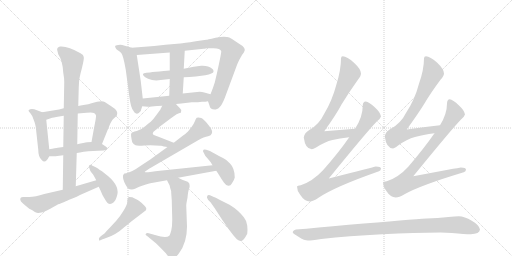
t = 0.00 s
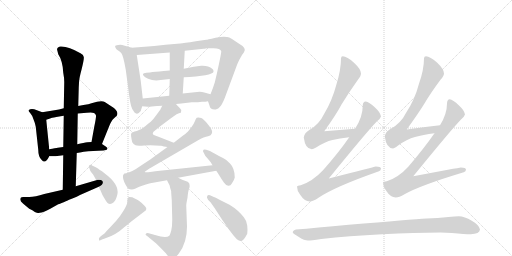
t = 3.40 s
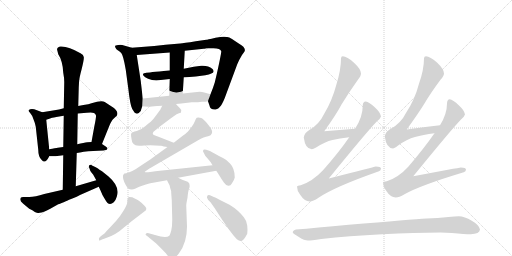
t = 6.79 s
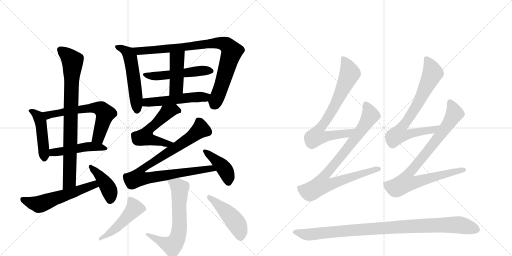
t = 10.19 s
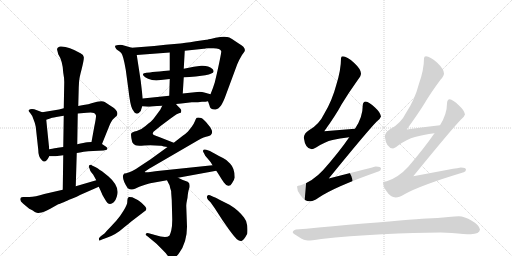
t = 13.59 s
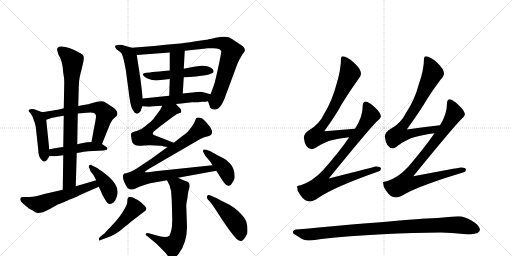
t = 16.98 s

The animated SVG that drew these frames (rendered in a browser with its animation timeline set to each time). Animation: 22 CSS @keyframes rules; one cycle of 16.98 s.

<svg version="1.1" viewBox="0 0 2048 1024" xmlns="http://www.w3.org/2000/svg">
  <g stroke="lightgray" stroke-dasharray="1,1" stroke-width="1" transform="scale(4, 4)">
    <line x1="0" y1="0" x2="256" y2="256"></line>
    <line x1="256" y1="0" x2="0" y2="256"></line>
    <line x1="128" y1="0" x2="128" y2="256"></line>
    <line x1="0" y1="128" x2="256" y2="128"></line>
    <line x1="256" y1="0" x2="512" y2="256"></line>
    <line x1="512" y1="0" x2="256" y2="256"></line>
    <line x1="384" y1="0" x2="384" y2="256"></line>
    <line x1="256" y1="128" x2="512" y2="128"></line>
  </g>
<g transform="scale(1, -1) translate(0, -850)">
   <style type="text/css">
    @keyframes keyframes0 {
      from {
       stroke: black;
       stroke-dashoffset: 464;
       stroke-width: 128;
       }
       60% {
       animation-timing-function: step-end;
       stroke: black;
       stroke-dashoffset: 0;
       stroke-width: 128;
       }
       to {
       stroke: black;
       stroke-width: 1024;
       }
       }
       #make-me-a-hanzi-animation-0 {
         animation: keyframes0 0.627604s both;
         animation-delay: 0.000000s;
         animation-timing-function: linear;
       }
    @keyframes keyframes1 {
      from {
       stroke: black;
       stroke-dashoffset: 635;
       stroke-width: 128;
       }
       67% {
       animation-timing-function: step-end;
       stroke: black;
       stroke-dashoffset: 0;
       stroke-width: 128;
       }
       to {
       stroke: black;
       stroke-width: 1024;
       }
       }
       #make-me-a-hanzi-animation-1 {
         animation: keyframes1 0.766764s both;
         animation-delay: 0.627604s;
         animation-timing-function: linear;
       }
    @keyframes keyframes2 {
      from {
       stroke: black;
       stroke-dashoffset: 480;
       stroke-width: 128;
       }
       61% {
       animation-timing-function: step-end;
       stroke: black;
       stroke-dashoffset: 0;
       stroke-width: 128;
       }
       to {
       stroke: black;
       stroke-width: 1024;
       }
       }
       #make-me-a-hanzi-animation-2 {
         animation: keyframes2 0.640625s both;
         animation-delay: 1.394368s;
         animation-timing-function: linear;
       }
    @keyframes keyframes3 {
      from {
       stroke: black;
       stroke-dashoffset: 836;
       stroke-width: 128;
       }
       73% {
       animation-timing-function: step-end;
       stroke: black;
       stroke-dashoffset: 0;
       stroke-width: 128;
       }
       to {
       stroke: black;
       stroke-width: 1024;
       }
       }
       #make-me-a-hanzi-animation-3 {
         animation: keyframes3 0.930339s both;
         animation-delay: 2.034993s;
         animation-timing-function: linear;
       }
    @keyframes keyframes4 {
      from {
       stroke: black;
       stroke-dashoffset: 569;
       stroke-width: 128;
       }
       65% {
       animation-timing-function: step-end;
       stroke: black;
       stroke-dashoffset: 0;
       stroke-width: 128;
       }
       to {
       stroke: black;
       stroke-width: 1024;
       }
       }
       #make-me-a-hanzi-animation-4 {
         animation: keyframes4 0.713053s both;
         animation-delay: 2.965332s;
         animation-timing-function: linear;
       }
    @keyframes keyframes5 {
      from {
       stroke: black;
       stroke-dashoffset: 415;
       stroke-width: 128;
       }
       57% {
       animation-timing-function: step-end;
       stroke: black;
       stroke-dashoffset: 0;
       stroke-width: 128;
       }
       to {
       stroke: black;
       stroke-width: 1024;
       }
       }
       #make-me-a-hanzi-animation-5 {
         animation: keyframes5 0.587728s both;
         animation-delay: 3.678385s;
         animation-timing-function: linear;
       }
    @keyframes keyframes6 {
      from {
       stroke: black;
       stroke-dashoffset: 537;
       stroke-width: 128;
       }
       64% {
       animation-timing-function: step-end;
       stroke: black;
       stroke-dashoffset: 0;
       stroke-width: 128;
       }
       to {
       stroke: black;
       stroke-width: 1024;
       }
       }
       #make-me-a-hanzi-animation-6 {
         animation: keyframes6 0.687012s both;
         animation-delay: 4.266113s;
         animation-timing-function: linear;
       }
    @keyframes keyframes7 {
      from {
       stroke: black;
       stroke-dashoffset: 890;
       stroke-width: 128;
       }
       74% {
       animation-timing-function: step-end;
       stroke: black;
       stroke-dashoffset: 0;
       stroke-width: 128;
       }
       to {
       stroke: black;
       stroke-width: 1024;
       }
       }
       #make-me-a-hanzi-animation-7 {
         animation: keyframes7 0.974284s both;
         animation-delay: 4.953125s;
         animation-timing-function: linear;
       }
    @keyframes keyframes8 {
      from {
       stroke: black;
       stroke-dashoffset: 524;
       stroke-width: 128;
       }
       63% {
       animation-timing-function: step-end;
       stroke: black;
       stroke-dashoffset: 0;
       stroke-width: 128;
       }
       to {
       stroke: black;
       stroke-width: 1024;
       }
       }
       #make-me-a-hanzi-animation-8 {
         animation: keyframes8 0.676432s both;
         animation-delay: 5.927409s;
         animation-timing-function: linear;
       }
    @keyframes keyframes9 {
      from {
       stroke: black;
       stroke-dashoffset: 439;
       stroke-width: 128;
       }
       59% {
       animation-timing-function: step-end;
       stroke: black;
       stroke-dashoffset: 0;
       stroke-width: 128;
       }
       to {
       stroke: black;
       stroke-width: 1024;
       }
       }
       #make-me-a-hanzi-animation-9 {
         animation: keyframes9 0.607259s both;
         animation-delay: 6.603841s;
         animation-timing-function: linear;
       }
    @keyframes keyframes10 {
      from {
       stroke: black;
       stroke-dashoffset: 519;
       stroke-width: 128;
       }
       63% {
       animation-timing-function: step-end;
       stroke: black;
       stroke-dashoffset: 0;
       stroke-width: 128;
       }
       to {
       stroke: black;
       stroke-width: 1024;
       }
       }
       #make-me-a-hanzi-animation-10 {
         animation: keyframes10 0.672363s both;
         animation-delay: 7.211100s;
         animation-timing-function: linear;
       }
    @keyframes keyframes11 {
      from {
       stroke: black;
       stroke-dashoffset: 557;
       stroke-width: 128;
       }
       64% {
       animation-timing-function: step-end;
       stroke: black;
       stroke-dashoffset: 0;
       stroke-width: 128;
       }
       to {
       stroke: black;
       stroke-width: 1024;
       }
       }
       #make-me-a-hanzi-animation-11 {
         animation: keyframes11 0.703288s both;
         animation-delay: 7.883464s;
         animation-timing-function: linear;
       }
    @keyframes keyframes12 {
      from {
       stroke: black;
       stroke-dashoffset: 947;
       stroke-width: 128;
       }
       76% {
       animation-timing-function: step-end;
       stroke: black;
       stroke-dashoffset: 0;
       stroke-width: 128;
       }
       to {
       stroke: black;
       stroke-width: 1024;
       }
       }
       #make-me-a-hanzi-animation-12 {
         animation: keyframes12 1.020671s both;
         animation-delay: 8.586751s;
         animation-timing-function: linear;
       }
    @keyframes keyframes13 {
      from {
       stroke: black;
       stroke-dashoffset: 417;
       stroke-width: 128;
       }
       58% {
       animation-timing-function: step-end;
       stroke: black;
       stroke-dashoffset: 0;
       stroke-width: 128;
       }
       to {
       stroke: black;
       stroke-width: 1024;
       }
       }
       #make-me-a-hanzi-animation-13 {
         animation: keyframes13 0.589355s both;
         animation-delay: 9.607422s;
         animation-timing-function: linear;
       }
    @keyframes keyframes14 {
      from {
       stroke: black;
       stroke-dashoffset: 654;
       stroke-width: 128;
       }
       68% {
       animation-timing-function: step-end;
       stroke: black;
       stroke-dashoffset: 0;
       stroke-width: 128;
       }
       to {
       stroke: black;
       stroke-width: 1024;
       }
       }
       #make-me-a-hanzi-animation-14 {
         animation: keyframes14 0.782227s both;
         animation-delay: 10.196777s;
         animation-timing-function: linear;
       }
    @keyframes keyframes15 {
      from {
       stroke: black;
       stroke-dashoffset: 482;
       stroke-width: 128;
       }
       61% {
       animation-timing-function: step-end;
       stroke: black;
       stroke-dashoffset: 0;
       stroke-width: 128;
       }
       to {
       stroke: black;
       stroke-width: 1024;
       }
       }
       #make-me-a-hanzi-animation-15 {
         animation: keyframes15 0.642253s both;
         animation-delay: 10.979004s;
         animation-timing-function: linear;
       }
    @keyframes keyframes16 {
      from {
       stroke: black;
       stroke-dashoffset: 467;
       stroke-width: 128;
       }
       60% {
       animation-timing-function: step-end;
       stroke: black;
       stroke-dashoffset: 0;
       stroke-width: 128;
       }
       to {
       stroke: black;
       stroke-width: 1024;
       }
       }
       #make-me-a-hanzi-animation-16 {
         animation: keyframes16 0.630046s both;
         animation-delay: 11.621257s;
         animation-timing-function: linear;
       }
    @keyframes keyframes17 {
      from {
       stroke: black;
       stroke-dashoffset: 758;
       stroke-width: 128;
       }
       71% {
       animation-timing-function: step-end;
       stroke: black;
       stroke-dashoffset: 0;
       stroke-width: 128;
       }
       to {
       stroke: black;
       stroke-width: 1024;
       }
       }
       #make-me-a-hanzi-animation-17 {
         animation: keyframes17 0.866862s both;
         animation-delay: 12.251302s;
         animation-timing-function: linear;
       }
    @keyframes keyframes18 {
      from {
       stroke: black;
       stroke-dashoffset: 883;
       stroke-width: 128;
       }
       74% {
       animation-timing-function: step-end;
       stroke: black;
       stroke-dashoffset: 0;
       stroke-width: 128;
       }
       to {
       stroke: black;
       stroke-width: 1024;
       }
       }
       #make-me-a-hanzi-animation-18 {
         animation: keyframes18 0.968587s both;
         animation-delay: 13.118164s;
         animation-timing-function: linear;
       }
    @keyframes keyframes19 {
      from {
       stroke: black;
       stroke-dashoffset: 763;
       stroke-width: 128;
       }
       71% {
       animation-timing-function: step-end;
       stroke: black;
       stroke-dashoffset: 0;
       stroke-width: 128;
       }
       to {
       stroke: black;
       stroke-width: 1024;
       }
       }
       #make-me-a-hanzi-animation-19 {
         animation: keyframes19 0.870931s both;
         animation-delay: 14.086751s;
         animation-timing-function: linear;
       }
    @keyframes keyframes20 {
      from {
       stroke: black;
       stroke-dashoffset: 884;
       stroke-width: 128;
       }
       74% {
       animation-timing-function: step-end;
       stroke: black;
       stroke-dashoffset: 0;
       stroke-width: 128;
       }
       to {
       stroke: black;
       stroke-width: 1024;
       }
       }
       #make-me-a-hanzi-animation-20 {
         animation: keyframes20 0.969401s both;
         animation-delay: 14.957682s;
         animation-timing-function: linear;
       }
    @keyframes keyframes21 {
      from {
       stroke: black;
       stroke-dashoffset: 991;
       stroke-width: 128;
       }
       76% {
       animation-timing-function: step-end;
       stroke: black;
       stroke-dashoffset: 0;
       stroke-width: 128;
       }
       to {
       stroke: black;
       stroke-width: 1024;
       }
       }
       #make-me-a-hanzi-animation-21 {
         animation: keyframes21 1.056478s both;
         animation-delay: 15.927083s;
         animation-timing-function: linear;
       }
</style>
<path d="M 169 401 L 137 413 Q 136 414 128 414 Q 119 414 117 411 Q 110 409 120 399 Q 130 388 135 370 Q 141 356 143 343 L 153 251 Q 153 222 167 210 Q 181 192 197 225 L 197 253 L 185 371 C 182 396 182 396 169 401 Z" fill="lightgray"></path> 
<path d="M 408 274 L 437 346 Q 446 367 452 373 L 467 387 Q 478 405 445 425 L 419 442 Q 406 450 366 437 L 353 433 Q 347 433 313 426 L 255 417 L 236 412 L 169 401 C 139 396 157 362 185 371 L 203 377 Q 204 378 225 382 Q 245 385 255 387 L 311 396 L 347 399 Q 370 401 376 398 Q 382 395 384 388 Q 385 381 377 343 L 366 282 C 361 252 397 246 408 274 Z" fill="lightgray"></path> 
<path d="M 307 238 L 320 240 Q 333 243 353 245 L 393 247 Q 419 248 427 251 Q 431 256 429 259 Q 427 261 423 264 L 408 274 L 366 282 L 349 281 Q 337 279 309 273 L 253 262 L 231 259 Q 223 258 197 253 C 168 247 167 225 197 225 L 215 225 Q 224 225 229 226 L 253 229 L 307 238 Z" fill="lightgray"></path> 
<path d="M 303 105 L 307 238 L 309 273 L 311 396 L 313 426 L 315 501 L 316 519 Q 316 535 327 575 Q 337 615 335 622 Q 335 630 322 637 Q 271 667 240 664 Q 235 663 231 659 Q 227 654 229 649 L 233 633 Q 251 606 253 559 Q 257 538 257 522 L 255 417 L 255 387 L 253 262 L 253 229 L 251 91 C 251 61 302 75 303 105 Z" fill="lightgray"></path> 
<path d="M 117 62 L 93 62 Q 85 61 83 59 Q 81 57 81 51 Q 81 45 93 35 L 117 15 Q 123 12 131 8 Q 138 3 144 0 Q 149 -3 159 -1 Q 172 -1 201 15 L 233 33 Q 242 36 244 37 Q 246 38 252 40 Q 258 42 261 44 Q 263 45 287 55 Q 310 64 320 70 L 395 103 C 422 115 414 137 385 129 L 303 105 L 251 91 L 177 74 Q 141 62 117 62 Z" fill="lightgray"></path> 
<path d="M 395 103 L 403 86 Q 409 68 421 51 Q 435 23 455 41 Q 463 49 467 63 Q 482 103 433 145 L 408 165 Q 403 168 398 171.5 Q 393 175 383 181 L 370 187 Q 362 194 357.5 189.5 Q 353 185 357 179 L 361 167 L 362 165 L 364 163 Q 366 159 369 156 Q 372 153 373 151 L 385 129 L 395 103 Z" fill="lightgray"></path> 
<path d="M 571 456 L 563 526 L 547 630 C 543 654 543 654 527 659 L 489 670 Q 478 672 463 668 Q 458 666 462 659 Q 465 652 471 649 Q 476 646 485 638 Q 493 629 503 571 L 513 497 Q 521 427 529 414 L 538 400 Q 546 392 555 398 L 563 406 L 565 413 L 569 425 L 571 456 Z" fill="lightgray"></path> 
<path d="M 547 630 L 679 640 L 739 647 L 815 655 L 818 655 Q 822 657 828 657 L 842 657 Q 881 660 885 645 Q 886 640 868 558 L 859 520 Q 853 500 842 473 C 832 446 832 446 832 445 L 838 428 Q 840 410 863 412 Q 874 414 880 423 Q 888 431 899 458 L 949 593 Q 957 612 968 630 L 976 641 Q 989 657 955 676 L 928 694 Q 915 703 907 702 Q 896 706 862 699 Q 827 691 825 691 L 783 685 Q 733 677 721 676 L 662 671 L 617 666 L 527 659 C 497 657 517 628 547 630 Z" fill="lightgray"></path> 
<path d="M 679 568 L 655 566 Q 582 559 580 558 Q 563 555 581 541 Q 590 534 608 530 L 625 528 L 679 534 L 735 541 L 758 542 L 783 544 L 798 546 L 821 549 Q 853 556 854 563 Q 855 570 850 574 Q 832 589 805 587 L 775 583 L 735 575 L 679 568 Z" fill="lightgray"></path> 
<path d="M 679 534 L 677 467 C 676 437 729 446 731 476 L 735 541 L 735 575 L 739 647 C 741 677 679 670 679 640 L 679 568 L 679 534 Z" fill="lightgray"></path> 
<path d="M 677 467 L 571 456 C 541 453 539 428 569 425 L 591 423 Q 600 423 607 424 L 628 426 Q 631 427 649 427 L 704 434 L 725 436 L 767 441 L 792 441 L 808 443 Q 824 443 832 445 C 862 450 871 465 842 473 L 817 480 Q 809 483 798 483 L 731 476 L 677 467 Z" fill="lightgray"></path> 
<path d="M 649 427 L 641 411 L 624 388 Q 616 376 603 363 Q 595 358 582 346 Q 568 333 547 326 Q 527 322 525 316 Q 522 310 529 281 Q 535 271 542 269 Q 548 266 577 268 Q 606 270 641 267 L 645 267 Q 654 264 670 262 C 700 258 723 268 695 279 L 639 301 Q 623 307 618 309 Q 613 311 611 315 Q 611 319 614 323 L 641 345 L 681 375 Q 711 399 723 399 Q 724 400 724 402 Q 728 411 718 419 Q 707 430 704 434 C 684 456 662 454 649 427 Z" fill="lightgray"></path> 
<path d="M 670 262 L 601 212 L 563 187 Q 528 162 505 157 L 503 157 L 501 156 L 497 156 Q 490 149 492 141 Q 492 126 511 97 Q 525 88 540 95 L 557 103 Q 588 114 601 117 L 668 129 L 712 139 L 865 167 C 895 172 880 192 850 189 L 630 166 Q 624 165 608 163 L 593 161 Q 579 160 579 162 Q 579 164 580 164 L 582 165 Q 585 168 605 180 L 777 280 Q 806 298 824 303 Q 842 308 844 311 Q 857 324 832 352 Q 815 374 805 378 Q 795 381 787 379 Q 784 377 780 366 Q 775 354 767 343 L 752 324 Q 742 314 731 307 L 695 279 L 670 262 Z" fill="lightgray"></path> 
<path d="M 865 167 L 873 155 Q 887 132 895.5 120 Q 904 108 913 107 Q 922 106 928 117 Q 937 130 939 140 Q 939 177 920 196 Q 909 210 892 218 Q 875 226 858 236 Q 841 246 840 246 L 825 251 Q 814 254 812.5 248.5 Q 811 243 815 239 L 821 227 L 838 207 Q 843 203 850 189 L 865 167 Z" fill="lightgray"></path> 
<path d="M 668 129 L 674 117 Q 679 112 681 97 Q 685 89 685 76 L 687 49 L 689 -29 Q 689 -54 685 -72 Q 680 -90 677 -93 Q 665 -105 620 -90 L 595 -83 Q 587 -81 586 -83 Q 584 -85 582 -87 Q 582 -91 591 -96 L 626 -125 L 647 -146 Q 663 -161 673 -176 Q 682 -191 695 -181 Q 707 -177 716 -163 Q 748 -120 748 -57 L 745 27 Q 745 36 750 59 Q 752 84 756 94 Q 760 103 758 111 Q 758 121 745 125 Q 732 129 712 139 C 685 152 655 156 668 129 Z" fill="lightgray"></path> 
<path d="M 403 -95 Q 395 -103 395.5 -104.5 Q 396 -106 396 -110.5 Q 396 -115 408 -108 L 427 -101 Q 464 -89 498 -58 Q 527 -35 529 -33 L 576 3 Q 578 5 582 7 L 585 13 Q 587 17 580 25 L 567 38 Q 560 45 551 50 L 529 61 Q 516 63 515 62 Q 514 61 513 59 L 511 57 Q 509 51 509 41.5 Q 509 32 494 7.5 Q 479 -17 465 -33 L 439 -61 Q 425 -75 419 -83 L 403 -95 Z" fill="lightgray"></path> 
<path d="M 840 69 Q 831 71 829 66 Q 825 62 832 51 L 842 41 L 859 17 L 890 -31 L 918 -71 Q 938 -98 947.5 -106.5 Q 957 -115 966 -113.5 Q 975 -112 989 -85 Q 991 -73 989 -53 Q 987 -33 976 -20 Q 953 10 918 31 L 878 51 Q 861 61 853 63 L 840 69 Z" fill="lightgray"></path> 
<path d="M 1420 335 Q 1358 331 1297 325 Q 1345 392 1366 432 Q 1394 478 1431 530 Q 1444 546 1444 556 Q 1444 573 1416 599 Q 1388 625 1371 625 Q 1364 625 1364 616 Q 1364 570 1345 510 Q 1329 449 1298 397 Q 1276 351 1236 329 Q 1218 319 1215 300 Q 1221 254 1247 253 Q 1252 253 1266 261 Q 1300 283 1330 290 Q 1357 296 1397 301 C 1427 305 1450 337 1420 335 Z" fill="lightgray"></path> 
<path d="M 1463 444 Q 1451 443 1451 428 Q 1451 381 1420 335 L 1397 301 Q 1355 240 1292 169 Q 1251 125 1203 109 Q 1189 108 1188 104 Q 1188 87 1200 72 Q 1218 44 1239 44 Q 1252 44 1274 59 Q 1339 103 1516 165 Q 1524 168 1524 176 Q 1524 184 1503 184 Q 1495 182 1315 136 Q 1469 325 1507 364 Q 1521 374 1524 384 Q 1522 400 1500 420 Q 1476 443 1463 444 Z" fill="lightgray"></path> 
<path d="M 1760 349 Q 1693 342 1627 332 Q 1673 396 1696 433 Q 1723 479 1762 531 Q 1776 546 1776 556 Q 1776 573 1749 599 Q 1720 625 1704 625 Q 1696 625 1696 616 Q 1696 571 1675 512 Q 1659 451 1625 400 Q 1603 355 1560 333 Q 1542 323 1539 304 Q 1545 258 1572 256 Q 1577 256 1591 267 Q 1628 294 1660 302 Q 1691 311 1738 317 C 1768 321 1790 352 1760 349 Z" fill="lightgray"></path> 
<path d="M 1799 453 Q 1788 452 1788 436 Q 1788 393 1760 349 L 1738 317 Q 1695 255 1633 183 Q 1594 140 1547 125 Q 1533 124 1532 121 Q 1532 103 1544 88 Q 1562 60 1583 60 Q 1596 60 1618 73 Q 1682 109 1855 161 Q 1864 164 1864 172 Q 1864 180 1843 180 Q 1835 179 1653 145 Q 1807 334 1844 372 Q 1857 383 1860 392 Q 1858 408 1836 428 Q 1811 452 1799 453 Z" fill="lightgray"></path> 
<path d="M 1763 -80 L 1807 -82 Q 1860 -87 1883 -87 Q 1918 -86 1920 -68 Q 1917 -50 1887 -33 Q 1858 -15 1835 -15 Q 1820 -15 1794 -18 Q 1751 -22 1706 -24 Q 1647 -28 1395 -49 Q 1260 -62 1184 -68 Q 1171 -71 1171 -80 Q 1172 -84 1197 -99 Q 1217 -112 1232 -112 Q 1243 -112 1285 -106 Q 1394 -94 1529 -87 Q 1658 -80 1763 -80 Z" fill="lightgray"></path> 
      <clipPath id="make-me-a-hanzi-clip-0">
      <path d="M 169 401 L 137 413 Q 136 414 128 414 Q 119 414 117 411 Q 110 409 120 399 Q 130 388 135 370 Q 141 356 143 343 L 153 251 Q 153 222 167 210 Q 181 192 197 225 L 197 253 L 185 371 C 182 396 182 396 169 401 Z" fill="lightgray"></path>
      </clipPath>
      <path clip-path="url(#make-me-a-hanzi-clip-0)" d="M 124 406 L 147 391 L 162 365 L 177 215 " fill="none" id="make-me-a-hanzi-animation-0" stroke-dasharray="336 672" stroke-linecap="round"></path>

      <clipPath id="make-me-a-hanzi-clip-1">
      <path d="M 408 274 L 437 346 Q 446 367 452 373 L 467 387 Q 478 405 445 425 L 419 442 Q 406 450 366 437 L 353 433 Q 347 433 313 426 L 255 417 L 236 412 L 169 401 C 139 396 157 362 185 371 L 203 377 Q 204 378 225 382 Q 245 385 255 387 L 311 396 L 347 399 Q 370 401 376 398 Q 382 395 384 388 Q 385 381 377 343 L 366 282 C 361 252 397 246 408 274 Z" fill="lightgray"></path>
      </clipPath>
      <path clip-path="url(#make-me-a-hanzi-clip-1)" d="M 176 398 L 194 390 L 381 420 L 408 411 L 421 395 L 418 384 L 395 304 L 374 288 " fill="none" id="make-me-a-hanzi-animation-1" stroke-dasharray="507 1014" stroke-linecap="round"></path>

      <clipPath id="make-me-a-hanzi-clip-2">
      <path d="M 307 238 L 320 240 Q 333 243 353 245 L 393 247 Q 419 248 427 251 Q 431 256 429 259 Q 427 261 423 264 L 408 274 L 366 282 L 349 281 Q 337 279 309 273 L 253 262 L 231 259 Q 223 258 197 253 C 168 247 167 225 197 225 L 215 225 Q 224 225 229 226 L 253 229 L 307 238 Z" fill="lightgray"></path>
      </clipPath>
      <path clip-path="url(#make-me-a-hanzi-clip-2)" d="M 202 232 L 230 243 L 363 264 L 422 256 " fill="none" id="make-me-a-hanzi-animation-2" stroke-dasharray="352 704" stroke-linecap="round"></path>

      <clipPath id="make-me-a-hanzi-clip-3">
      <path d="M 303 105 L 307 238 L 309 273 L 311 396 L 313 426 L 315 501 L 316 519 Q 316 535 327 575 Q 337 615 335 622 Q 335 630 322 637 Q 271 667 240 664 Q 235 663 231 659 Q 227 654 229 649 L 233 633 Q 251 606 253 559 Q 257 538 257 522 L 255 417 L 255 387 L 253 262 L 253 229 L 251 91 C 251 61 302 75 303 105 Z" fill="lightgray"></path>
      </clipPath>
      <path clip-path="url(#make-me-a-hanzi-clip-3)" d="M 242 651 L 290 606 L 278 128 L 256 99 " fill="none" id="make-me-a-hanzi-animation-3" stroke-dasharray="708 1416" stroke-linecap="round"></path>

      <clipPath id="make-me-a-hanzi-clip-4">
      <path d="M 117 62 L 93 62 Q 85 61 83 59 Q 81 57 81 51 Q 81 45 93 35 L 117 15 Q 123 12 131 8 Q 138 3 144 0 Q 149 -3 159 -1 Q 172 -1 201 15 L 233 33 Q 242 36 244 37 Q 246 38 252 40 Q 258 42 261 44 Q 263 45 287 55 Q 310 64 320 70 L 395 103 C 422 115 414 137 385 129 L 303 105 L 251 91 L 177 74 Q 141 62 117 62 Z" fill="lightgray"></path>
      </clipPath>
      <path clip-path="url(#make-me-a-hanzi-clip-4)" d="M 90 53 L 153 32 L 369 109 L 386 107 " fill="none" id="make-me-a-hanzi-animation-4" stroke-dasharray="441 882" stroke-linecap="round"></path>

      <clipPath id="make-me-a-hanzi-clip-5">
      <path d="M 395 103 L 403 86 Q 409 68 421 51 Q 435 23 455 41 Q 463 49 467 63 Q 482 103 433 145 L 408 165 Q 403 168 398 171.5 Q 393 175 383 181 L 370 187 Q 362 194 357.5 189.5 Q 353 185 357 179 L 361 167 L 362 165 L 364 163 Q 366 159 369 156 Q 372 153 373 151 L 385 129 L 395 103 Z" fill="lightgray"></path>
      </clipPath>
      <path clip-path="url(#make-me-a-hanzi-clip-5)" d="M 363 184 L 430 104 L 439 82 L 441 51 " fill="none" id="make-me-a-hanzi-animation-5" stroke-dasharray="287 574" stroke-linecap="round"></path>

      <clipPath id="make-me-a-hanzi-clip-6">
      <path d="M 571 456 L 563 526 L 547 630 C 543 654 543 654 527 659 L 489 670 Q 478 672 463 668 Q 458 666 462 659 Q 465 652 471 649 Q 476 646 485 638 Q 493 629 503 571 L 513 497 Q 521 427 529 414 L 538 400 Q 546 392 555 398 L 563 406 L 565 413 L 569 425 L 571 456 Z" fill="lightgray"></path>
      </clipPath>
      <path clip-path="url(#make-me-a-hanzi-clip-6)" d="M 471 662 L 503 646 L 522 618 L 548 408 " fill="none" id="make-me-a-hanzi-animation-6" stroke-dasharray="409 818" stroke-linecap="round"></path>

      <clipPath id="make-me-a-hanzi-clip-7">
      <path d="M 547 630 L 679 640 L 739 647 L 815 655 L 818 655 Q 822 657 828 657 L 842 657 Q 881 660 885 645 Q 886 640 868 558 L 859 520 Q 853 500 842 473 C 832 446 832 446 832 445 L 838 428 Q 840 410 863 412 Q 874 414 880 423 Q 888 431 899 458 L 949 593 Q 957 612 968 630 L 976 641 Q 989 657 955 676 L 928 694 Q 915 703 907 702 Q 896 706 862 699 Q 827 691 825 691 L 783 685 Q 733 677 721 676 L 662 671 L 617 666 L 527 659 C 497 657 517 628 547 630 Z" fill="lightgray"></path>
      </clipPath>
      <path clip-path="url(#make-me-a-hanzi-clip-7)" d="M 535 657 L 555 646 L 568 646 L 840 676 L 891 677 L 907 669 L 926 641 L 857 430 " fill="none" id="make-me-a-hanzi-animation-7" stroke-dasharray="762 1524" stroke-linecap="round"></path>

      <clipPath id="make-me-a-hanzi-clip-8">
      <path d="M 679 568 L 655 566 Q 582 559 580 558 Q 563 555 581 541 Q 590 534 608 530 L 625 528 L 679 534 L 735 541 L 758 542 L 783 544 L 798 546 L 821 549 Q 853 556 854 563 Q 855 570 850 574 Q 832 589 805 587 L 775 583 L 735 575 L 679 568 Z" fill="lightgray"></path>
      </clipPath>
      <path clip-path="url(#make-me-a-hanzi-clip-8)" d="M 580 549 L 630 545 L 800 567 L 846 566 " fill="none" id="make-me-a-hanzi-animation-8" stroke-dasharray="396 792" stroke-linecap="round"></path>

      <clipPath id="make-me-a-hanzi-clip-9">
      <path d="M 679 534 L 677 467 C 676 437 729 446 731 476 L 735 541 L 735 575 L 739 647 C 741 677 679 670 679 640 L 679 568 L 679 534 Z" fill="lightgray"></path>
      </clipPath>
      <path clip-path="url(#make-me-a-hanzi-clip-9)" d="M 732 640 L 708 613 L 705 499 L 683 474 " fill="none" id="make-me-a-hanzi-animation-9" stroke-dasharray="311 622" stroke-linecap="round"></path>

      <clipPath id="make-me-a-hanzi-clip-10">
      <path d="M 677 467 L 571 456 C 541 453 539 428 569 425 L 591 423 Q 600 423 607 424 L 628 426 Q 631 427 649 427 L 704 434 L 725 436 L 767 441 L 792 441 L 808 443 Q 824 443 832 445 C 862 450 871 465 842 473 L 817 480 Q 809 483 798 483 L 731 476 L 677 467 Z" fill="lightgray"></path>
      </clipPath>
      <path clip-path="url(#make-me-a-hanzi-clip-10)" d="M 575 432 L 595 441 L 766 461 L 814 461 L 834 468 " fill="none" id="make-me-a-hanzi-animation-10" stroke-dasharray="391 782" stroke-linecap="round"></path>

      <clipPath id="make-me-a-hanzi-clip-11">
      <path d="M 649 427 L 641 411 L 624 388 Q 616 376 603 363 Q 595 358 582 346 Q 568 333 547 326 Q 527 322 525 316 Q 522 310 529 281 Q 535 271 542 269 Q 548 266 577 268 Q 606 270 641 267 L 645 267 Q 654 264 670 262 C 700 258 723 268 695 279 L 639 301 Q 623 307 618 309 Q 613 311 611 315 Q 611 319 614 323 L 641 345 L 681 375 Q 711 399 723 399 Q 724 400 724 402 Q 728 411 718 419 Q 707 430 704 434 C 684 456 662 454 649 427 Z" fill="lightgray"></path>
      </clipPath>
      <path clip-path="url(#make-me-a-hanzi-clip-11)" d="M 719 402 L 713 409 L 696 411 L 668 400 L 600 337 L 581 308 L 581 301 L 608 290 L 665 276 L 687 278 " fill="none" id="make-me-a-hanzi-animation-11" stroke-dasharray="429 858" stroke-linecap="round"></path>

      <clipPath id="make-me-a-hanzi-clip-12">
      <path d="M 670 262 L 601 212 L 563 187 Q 528 162 505 157 L 503 157 L 501 156 L 497 156 Q 490 149 492 141 Q 492 126 511 97 Q 525 88 540 95 L 557 103 Q 588 114 601 117 L 668 129 L 712 139 L 865 167 C 895 172 880 192 850 189 L 630 166 Q 624 165 608 163 L 593 161 Q 579 160 579 162 Q 579 164 580 164 L 582 165 Q 585 168 605 180 L 777 280 Q 806 298 824 303 Q 842 308 844 311 Q 857 324 832 352 Q 815 374 805 378 Q 795 381 787 379 Q 784 377 780 366 Q 775 354 767 343 L 752 324 Q 742 314 731 307 L 695 279 L 670 262 Z" fill="lightgray"></path>
      </clipPath>
      <path clip-path="url(#make-me-a-hanzi-clip-12)" d="M 792 367 L 803 338 L 796 327 L 708 262 L 574 178 L 583 162 L 564 170 L 556 154 L 556 137 L 844 177 L 857 169 " fill="none" id="make-me-a-hanzi-animation-12" stroke-dasharray="819 1638" stroke-linecap="round"></path>

      <clipPath id="make-me-a-hanzi-clip-13">
      <path d="M 865 167 L 873 155 Q 887 132 895.5 120 Q 904 108 913 107 Q 922 106 928 117 Q 937 130 939 140 Q 939 177 920 196 Q 909 210 892 218 Q 875 226 858 236 Q 841 246 840 246 L 825 251 Q 814 254 812.5 248.5 Q 811 243 815 239 L 821 227 L 838 207 Q 843 203 850 189 L 865 167 Z" fill="lightgray"></path>
      </clipPath>
      <path clip-path="url(#make-me-a-hanzi-clip-13)" d="M 820 245 L 900 172 L 914 121 " fill="none" id="make-me-a-hanzi-animation-13" stroke-dasharray="289 578" stroke-linecap="round"></path>

      <clipPath id="make-me-a-hanzi-clip-14">
      <path d="M 668 129 L 674 117 Q 679 112 681 97 Q 685 89 685 76 L 687 49 L 689 -29 Q 689 -54 685 -72 Q 680 -90 677 -93 Q 665 -105 620 -90 L 595 -83 Q 587 -81 586 -83 Q 584 -85 582 -87 Q 582 -91 591 -96 L 626 -125 L 647 -146 Q 663 -161 673 -176 Q 682 -191 695 -181 Q 707 -177 716 -163 Q 748 -120 748 -57 L 745 27 Q 745 36 750 59 Q 752 84 756 94 Q 760 103 758 111 Q 758 121 745 125 Q 732 129 712 139 C 685 152 655 156 668 129 Z" fill="lightgray"></path>
      </clipPath>
      <path clip-path="url(#make-me-a-hanzi-clip-14)" d="M 676 126 L 719 96 L 718 -65 L 713 -93 L 703 -117 L 689 -132 L 659 -124 L 589 -89 " fill="none" id="make-me-a-hanzi-animation-14" stroke-dasharray="526 1052" stroke-linecap="round"></path>

      <clipPath id="make-me-a-hanzi-clip-15">
      <path d="M 403 -95 Q 395 -103 395.5 -104.5 Q 396 -106 396 -110.5 Q 396 -115 408 -108 L 427 -101 Q 464 -89 498 -58 Q 527 -35 529 -33 L 576 3 Q 578 5 582 7 L 585 13 Q 587 17 580 25 L 567 38 Q 560 45 551 50 L 529 61 Q 516 63 515 62 Q 514 61 513 59 L 511 57 Q 509 51 509 41.5 Q 509 32 494 7.5 Q 479 -17 465 -33 L 439 -61 Q 425 -75 419 -83 L 403 -95 Z" fill="lightgray"></path>
      </clipPath>
      <path clip-path="url(#make-me-a-hanzi-clip-15)" d="M 522 55 L 538 17 L 480 -48 L 402 -107 " fill="none" id="make-me-a-hanzi-animation-15" stroke-dasharray="354 708" stroke-linecap="round"></path>

      <clipPath id="make-me-a-hanzi-clip-16">
      <path d="M 840 69 Q 831 71 829 66 Q 825 62 832 51 L 842 41 L 859 17 L 890 -31 L 918 -71 Q 938 -98 947.5 -106.5 Q 957 -115 966 -113.5 Q 975 -112 989 -85 Q 991 -73 989 -53 Q 987 -33 976 -20 Q 953 10 918 31 L 878 51 Q 861 61 853 63 L 840 69 Z" fill="lightgray"></path>
      </clipPath>
      <path clip-path="url(#make-me-a-hanzi-clip-16)" d="M 837 60 L 876 30 L 935 -29 L 955 -62 L 963 -101 " fill="none" id="make-me-a-hanzi-animation-16" stroke-dasharray="339 678" stroke-linecap="round"></path>

      <clipPath id="make-me-a-hanzi-clip-17">
      <path d="M 1420 335 Q 1358 331 1297 325 Q 1345 392 1366 432 Q 1394 478 1431 530 Q 1444 546 1444 556 Q 1444 573 1416 599 Q 1388 625 1371 625 Q 1364 625 1364 616 Q 1364 570 1345 510 Q 1329 449 1298 397 Q 1276 351 1236 329 Q 1218 319 1215 300 Q 1221 254 1247 253 Q 1252 253 1266 261 Q 1300 283 1330 290 Q 1357 296 1397 301 C 1427 305 1450 337 1420 335 Z" fill="lightgray"></path>
      </clipPath>
      <path clip-path="url(#make-me-a-hanzi-clip-17)" d="M 1374 615 L 1399 557 L 1333 415 L 1280 338 L 1266 304 L 1289 301 L 1388 316 L 1412 332 " fill="none" id="make-me-a-hanzi-animation-17" stroke-dasharray="630 1260" stroke-linecap="round"></path>

      <clipPath id="make-me-a-hanzi-clip-18">
      <path d="M 1463 444 Q 1451 443 1451 428 Q 1451 381 1420 335 L 1397 301 Q 1355 240 1292 169 Q 1251 125 1203 109 Q 1189 108 1188 104 Q 1188 87 1200 72 Q 1218 44 1239 44 Q 1252 44 1274 59 Q 1339 103 1516 165 Q 1524 168 1524 176 Q 1524 184 1503 184 Q 1495 182 1315 136 Q 1469 325 1507 364 Q 1521 374 1524 384 Q 1522 400 1500 420 Q 1476 443 1463 444 Z" fill="lightgray"></path>
      </clipPath>
      <path clip-path="url(#make-me-a-hanzi-clip-18)" d="M 1464 431 L 1482 390 L 1477 379 L 1381 244 L 1300 150 L 1290 134 L 1288 110 L 1317 111 L 1382 136 L 1515 174 " fill="none" id="make-me-a-hanzi-animation-18" stroke-dasharray="755 1510" stroke-linecap="round"></path>

      <clipPath id="make-me-a-hanzi-clip-19">
      <path d="M 1760 349 Q 1693 342 1627 332 Q 1673 396 1696 433 Q 1723 479 1762 531 Q 1776 546 1776 556 Q 1776 573 1749 599 Q 1720 625 1704 625 Q 1696 625 1696 616 Q 1696 571 1675 512 Q 1659 451 1625 400 Q 1603 355 1560 333 Q 1542 323 1539 304 Q 1545 258 1572 256 Q 1577 256 1591 267 Q 1628 294 1660 302 Q 1691 311 1738 317 C 1768 321 1790 352 1760 349 Z" fill="lightgray"></path>
      </clipPath>
      <path clip-path="url(#make-me-a-hanzi-clip-19)" d="M 1707 615 L 1731 558 L 1674 440 L 1606 340 L 1596 313 L 1616 310 L 1730 330 L 1753 346 " fill="none" id="make-me-a-hanzi-animation-19" stroke-dasharray="635 1270" stroke-linecap="round"></path>

      <clipPath id="make-me-a-hanzi-clip-20">
      <path d="M 1799 453 Q 1788 452 1788 436 Q 1788 393 1760 349 L 1738 317 Q 1695 255 1633 183 Q 1594 140 1547 125 Q 1533 124 1532 121 Q 1532 103 1544 88 Q 1562 60 1583 60 Q 1596 60 1618 73 Q 1682 109 1855 161 Q 1864 164 1864 172 Q 1864 180 1843 180 Q 1835 179 1653 145 Q 1807 334 1844 372 Q 1857 383 1860 392 Q 1858 408 1836 428 Q 1811 452 1799 453 Z" fill="lightgray"></path>
      </clipPath>
      <path clip-path="url(#make-me-a-hanzi-clip-20)" d="M 1800 441 L 1818 396 L 1741 283 L 1630 150 L 1624 119 L 1653 118 L 1855 170 " fill="none" id="make-me-a-hanzi-animation-20" stroke-dasharray="756 1512" stroke-linecap="round"></path>

      <clipPath id="make-me-a-hanzi-clip-21">
      <path d="M 1763 -80 L 1807 -82 Q 1860 -87 1883 -87 Q 1918 -86 1920 -68 Q 1917 -50 1887 -33 Q 1858 -15 1835 -15 Q 1820 -15 1794 -18 Q 1751 -22 1706 -24 Q 1647 -28 1395 -49 Q 1260 -62 1184 -68 Q 1171 -71 1171 -80 Q 1172 -84 1197 -99 Q 1217 -112 1232 -112 Q 1243 -112 1285 -106 Q 1394 -94 1529 -87 Q 1658 -80 1763 -80 Z" fill="lightgray"></path>
      </clipPath>
      <path clip-path="url(#make-me-a-hanzi-clip-21)" d="M 1177 -78 L 1235 -88 L 1433 -68 L 1805 -49 L 1844 -51 L 1907 -68 " fill="none" id="make-me-a-hanzi-animation-21" stroke-dasharray="863 1726" stroke-linecap="round"></path>

</g>
</svg>
